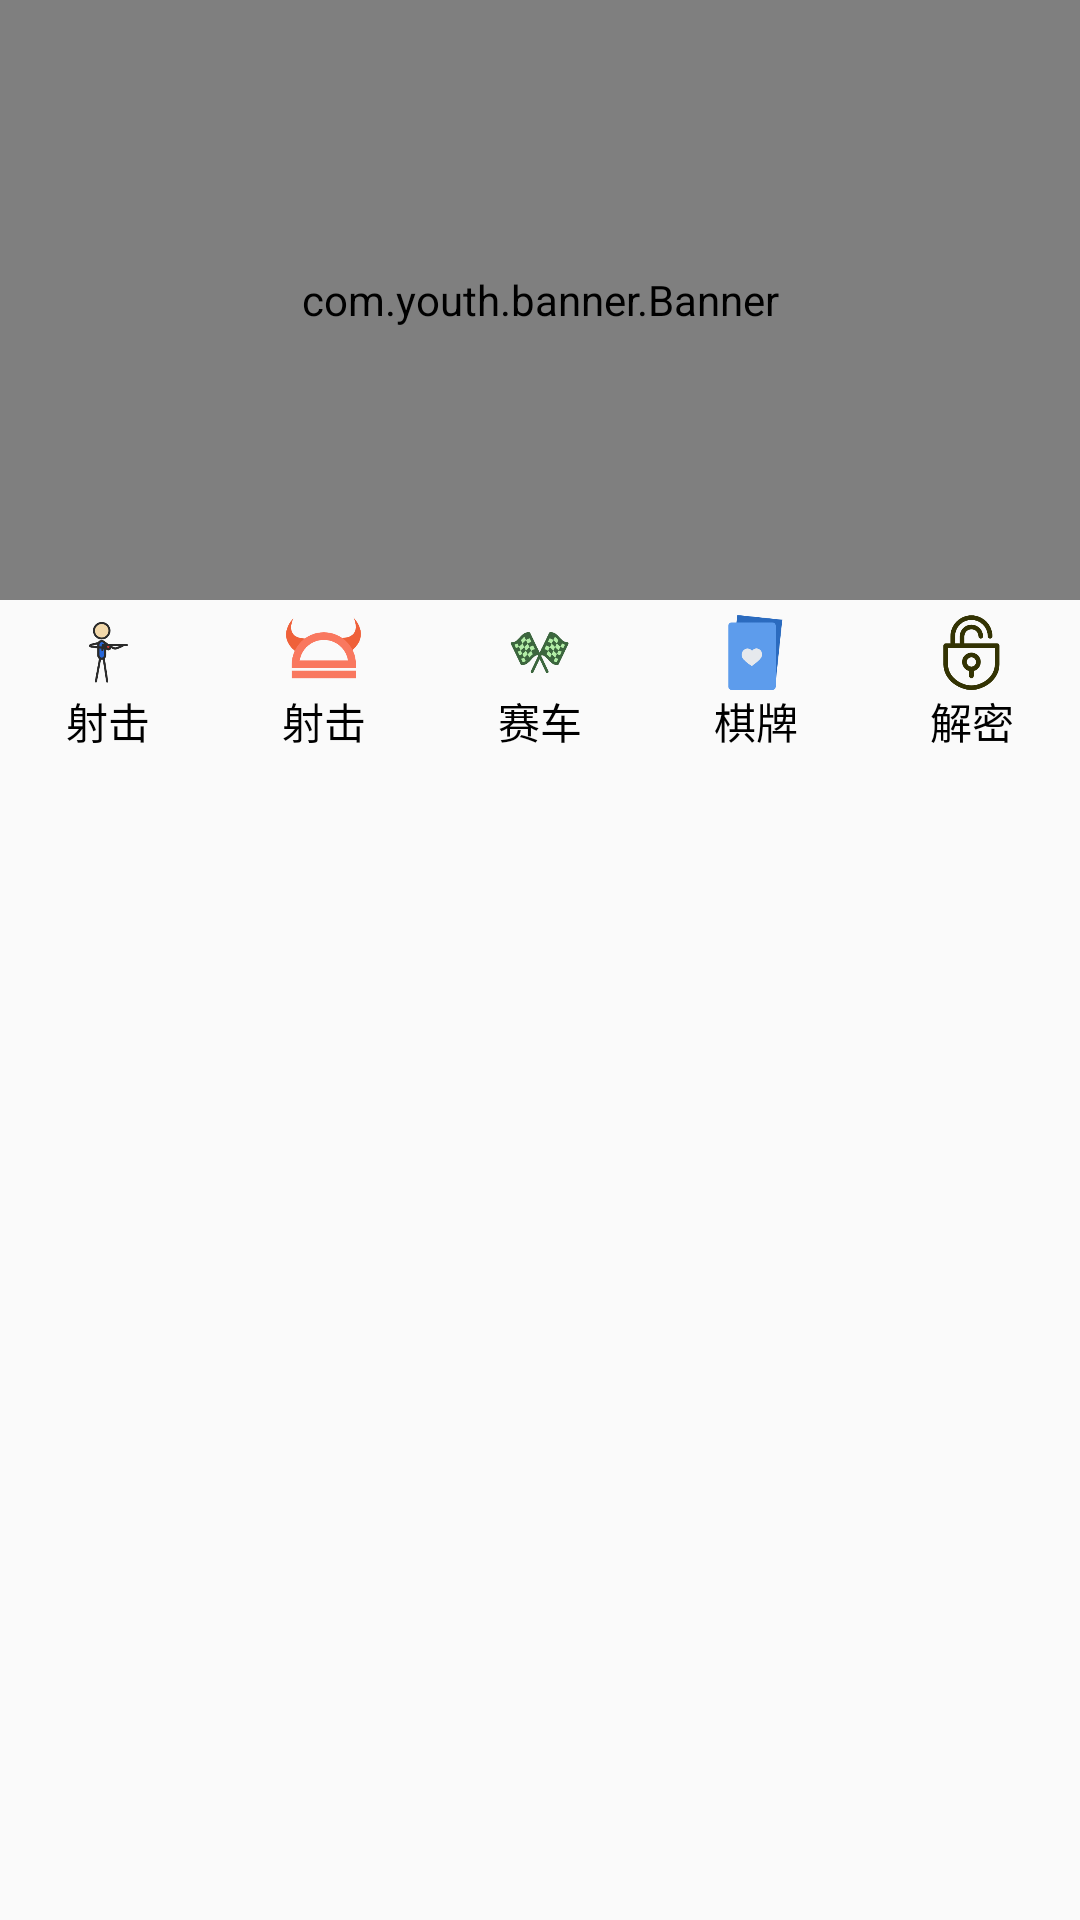

Layout XML and referenced resources for this Android screen:
<!-- AndroidManifest.xml: application theme AppTheme -->
<!-- res/layout/fragment_home.xml -->
<?xml version="1.0" encoding="utf-8"?>
<RelativeLayout xmlns:android="http://schemas.android.com/apk/res/android"
    android:layout_width="match_parent"
    android:layout_height="match_parent">
    <android.support.v4.widget.NestedScrollView
        android:id="@+id/scrollView_home"
        android:layout_width="match_parent"
        android:layout_height="match_parent">
        <RelativeLayout
            android:layout_width="match_parent"
            android:layout_height="wrap_content">
            <com.youth.banner.Banner xmlns:app="http://schemas.android.com/apk/res-auto"
                android:id="@+id/banner"
                android:layout_width="match_parent"
                android:layout_height="200dp"
                app:indicator_height="7dp"
                app:indicator_width="7dp"
                app:title_background="@color/banner_color_1"
                app:title_height="25dp"
                app:title_textcolor="@color/black"
                app:title_textsize="14sp" />
            <LinearLayout
                android:layout_width="match_parent"
                android:layout_height="50dp"
                android:layout_below="@+id/banner"
                android:layout_alignParentStart="true"
                android:paddingTop="5dp"
                android:layout_alignParentLeft="true">

                <LinearLayout
                    android:layout_width="0dp"
                    android:layout_height="wrap_content"
                    android:layout_weight="1"
                    android:orientation="vertical">

                    <ImageView
                        android:layout_width="35dp"
                        android:layout_height="25dp"
                        android:layout_gravity="center"
                        android:src="@drawable/shoot" />

                    <TextView
                        android:layout_width="wrap_content"
                        android:layout_height="wrap_content"
                        android:layout_gravity="center"
                        android:text="射击"
                        android:textColor="@color/black" />
                </LinearLayout>

                <LinearLayout
                    android:layout_width="0dp"
                    android:layout_height="wrap_content"
                    android:layout_weight="1"
                    android:orientation="vertical">

                    <ImageView
                        android:layout_width="35dp"
                        android:layout_height="25dp"
                        android:layout_gravity="center"
                        android:src="@drawable/rpg" />

                    <TextView
                        android:layout_width="wrap_content"
                        android:layout_height="wrap_content"
                        android:layout_gravity="center"
                        android:text="射击"
                        android:textColor="@color/black" />
                </LinearLayout>

                <LinearLayout
                    android:layout_width="0dp"
                    android:layout_height="wrap_content"
                    android:layout_weight="1"
                    android:orientation="vertical">

                    <ImageView
                        android:layout_width="35dp"
                        android:layout_height="25dp"
                        android:layout_gravity="center"
                        android:src="@drawable/racing" />

                    <TextView
                        android:layout_width="wrap_content"
                        android:layout_height="wrap_content"
                        android:layout_gravity="center"
                        android:text="赛车"
                        android:textColor="@color/black" />
                </LinearLayout>

                <LinearLayout
                    android:layout_width="0dp"
                    android:layout_height="wrap_content"
                    android:layout_weight="1"
                    android:orientation="vertical">

                    <ImageView
                        android:layout_width="35dp"
                        android:layout_height="25dp"
                        android:layout_gravity="center"
                        android:src="@drawable/card" />

                    <TextView
                        android:layout_width="wrap_content"
                        android:layout_height="wrap_content"
                        android:layout_gravity="center"
                        android:text="棋牌"
                        android:textColor="@color/black" />
                </LinearLayout>

                <LinearLayout
                    android:layout_width="0dp"
                    android:layout_height="wrap_content"
                    android:layout_weight="1"
                    android:orientation="vertical">

                    <ImageView
                        android:layout_width="35dp"
                        android:layout_height="25dp"
                        android:layout_gravity="center"
                        android:src="@drawable/decode" />

                    <TextView
                        android:layout_width="wrap_content"
                        android:layout_height="wrap_content"
                        android:layout_gravity="center"
                        android:text="解密"
                        android:textColor="@color/black" />
                </LinearLayout>
            </LinearLayout>
            <FrameLayout
                android:layout_marginTop="250dp"
                android:id="@+id/frameLayout_home"
                android:layout_width="match_parent"
                android:layout_height="465dp" />
        </RelativeLayout>
    </android.support.v4.widget.NestedScrollView>

</RelativeLayout>
<!-- resources referenced by this layout -->
<resources>
  <color name="black">#000000</color>
  <!-- drawable card: png bitmap (drawable-hdpi, 5337 bytes) -->
  <!-- drawable decode: png bitmap (drawable-hdpi, 8592 bytes) -->
  <!-- drawable racing: png bitmap (drawable-hdpi, 11203 bytes) -->
  <!-- drawable rpg: png bitmap (drawable-hdpi, 7198 bytes) -->
  <!-- drawable shoot: png bitmap (drawable-hdpi, 7027 bytes) -->
  <style name="AppTheme" parent="Theme.AppCompat.Light.DarkActionBar">
          
          <item name="colorPrimary">@color/colorPrimary</item>
          <item name="colorPrimaryDark">@color/colorPrimaryDark</item>
          <item name="colorAccent">@color/colorAccent</item>
          <item name="windowActionBar">false</item>
          <item name="windowNoTitle">true</item>
      </style>
  <color name="colorPrimary">#008577</color>
  <color name="colorPrimaryDark">#00574B</color>
  <color name="colorAccent">#D81B60</color>
</resources>
